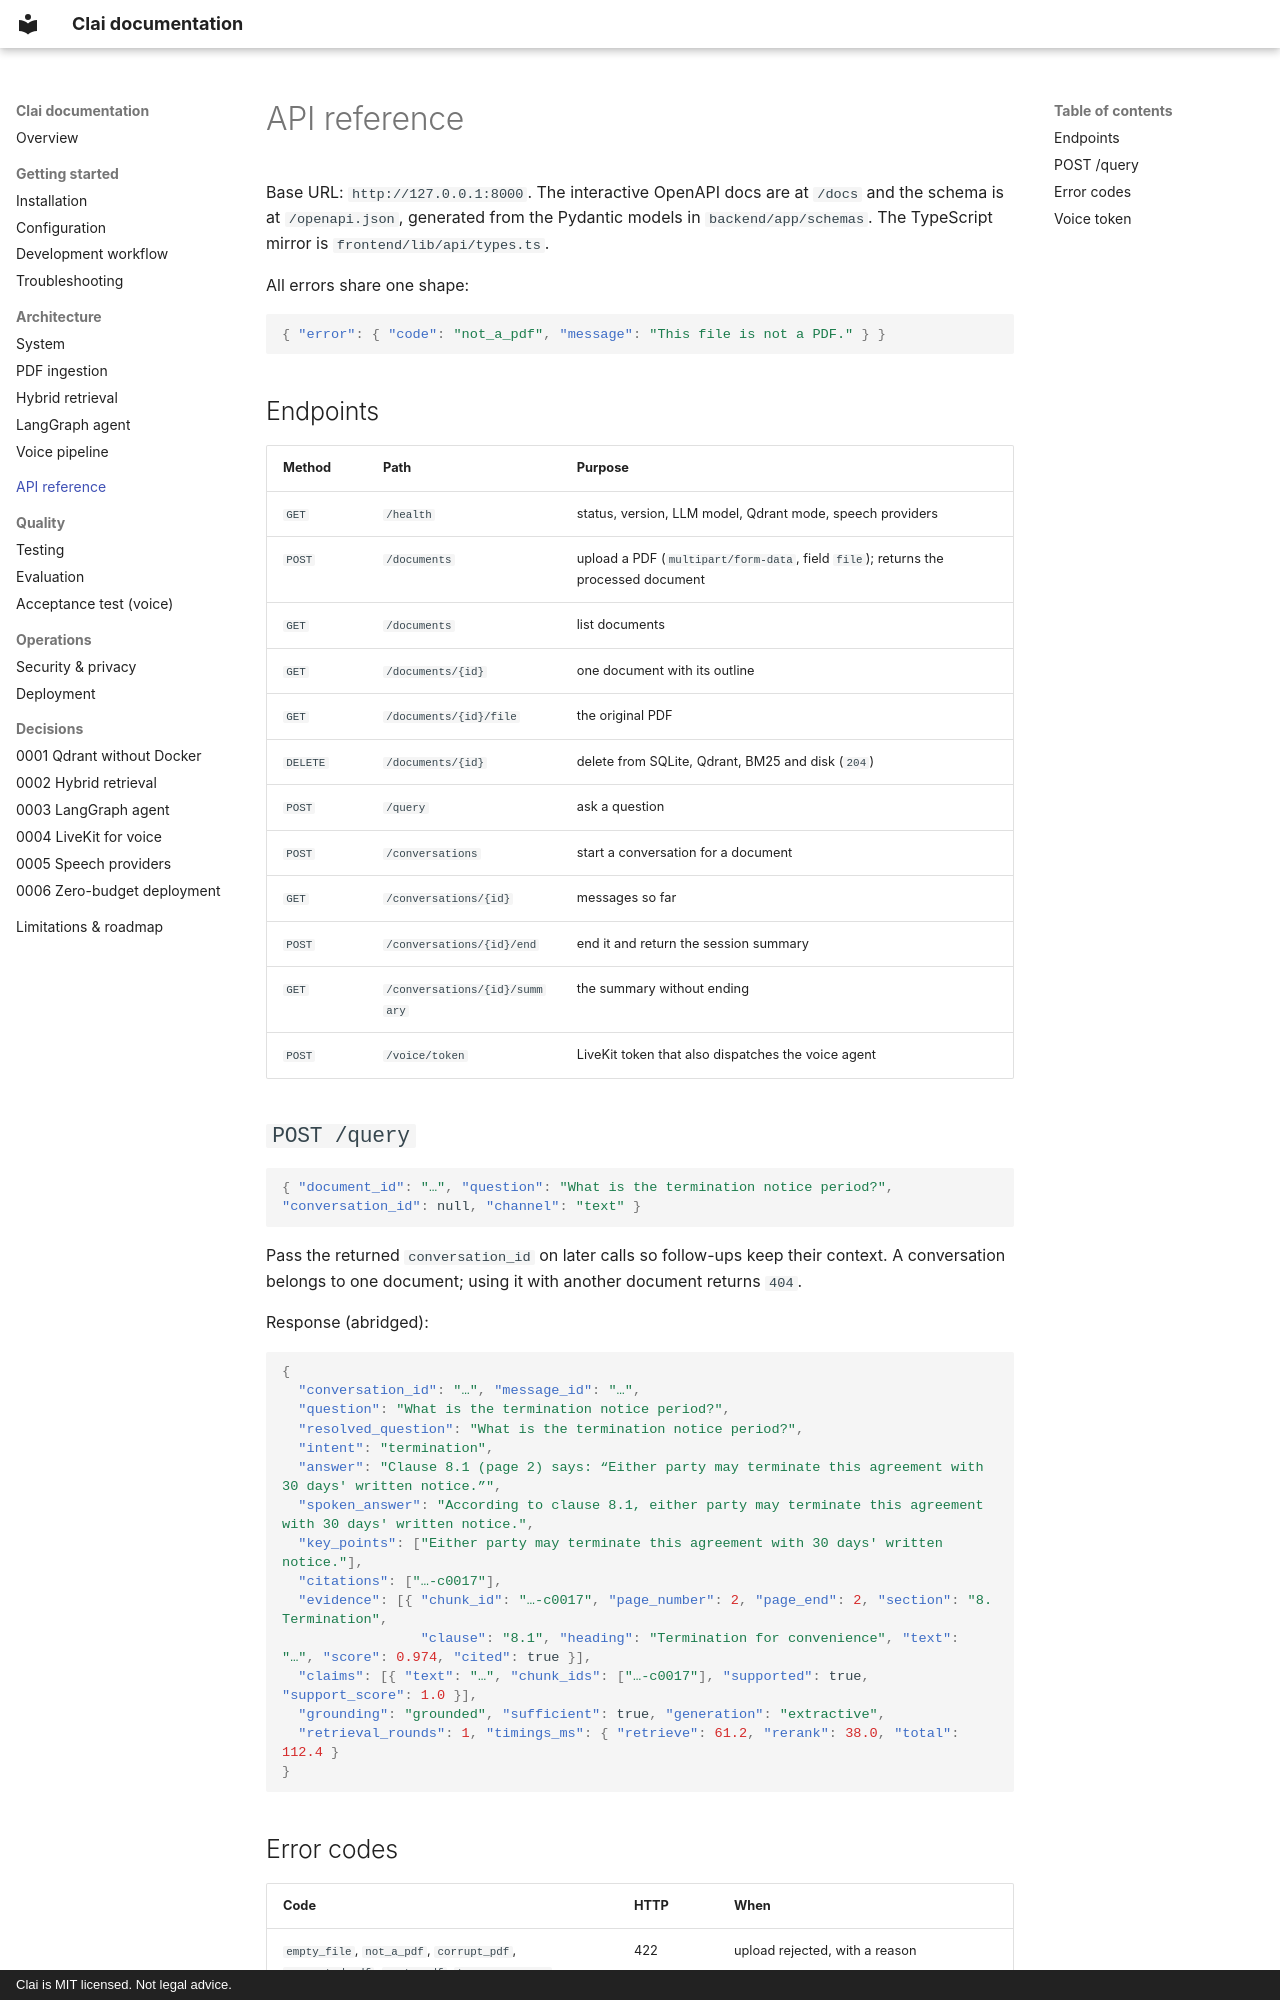

repository: sn3hhaa/clai · page: api/reference/index.html · generator: mkdocs · copyright: Clai is MIT licensed. Not legal advice.

# API reference

Base URL: `http://127.0.0.1:8000`. The interactive OpenAPI docs are at `/docs` and the
schema is at `/openapi.json`, generated from the Pydantic models in
`backend/app/schemas`. The TypeScript mirror is `frontend/lib/api/types.ts`.

All errors share one shape:

```json
{ "error": { "code": "not_a_pdf", "message": "This file is not a PDF." } }
```

## Endpoints

| Method | Path | Purpose |
|---|---|---|
| `GET` | `/health` | status, version, LLM model, Qdrant mode, speech providers |
| `POST` | `/documents` | upload a PDF (`multipart/form-data`, field `file`); returns the processed document |
| `GET` | `/documents` | list documents |
| `GET` | `/documents/{id}` | one document with its outline |
| `GET` | `/documents/{id}/file` | the original PDF |
| `DELETE` | `/documents/{id}` | delete from SQLite, Qdrant, BM25 and disk (`204`) |
| `POST` | `/query` | ask a question |
| `POST` | `/conversations` | start a conversation for a document |
| `GET` | `/conversations/{id}` | messages so far |
| `POST` | `/conversations/{id}/end` | end it and return the session summary |
| `GET` | `/conversations/{id}/summary` | the summary without ending |
| `POST` | `/voice/token` | LiveKit token that also dispatches the voice agent |

## `POST /query`

```json
{ "document_id": "…", "question": "What is the termination notice period?", "conversation_id": null, "channel": "text" }
```

Pass the returned `conversation_id` on later calls so follow-ups keep their context. A
conversation belongs to one document; using it with another document returns `404`.

Response (abridged):

```json
{
  "conversation_id": "…", "message_id": "…",
  "question": "What is the termination notice period?",
  "resolved_question": "What is the termination notice period?",
  "intent": "termination",
  "answer": "Clause 8.1 (page 2) says: “Either party may terminate this agreement with 30 days' written notice.”",
  "spoken_answer": "According to clause 8.1, either party may terminate this agreement with 30 days' written notice.",
  "key_points": ["Either party may terminate this agreement with 30 days' written notice."],
  "citations": ["…-c0017"],
  "evidence": [{ "chunk_id": "…-c0017", "page_number": 2, "page_end": 2, "section": "8. Termination",
                 "clause": "8.1", "heading": "Termination for convenience", "text": "…", "score": 0.974, "cited": true }],
  "claims": [{ "text": "…", "chunk_ids": ["…-c0017"], "supported": true, "support_score": 1.0 }],
  "grounding": "grounded", "sufficient": true, "generation": "extractive",
  "retrieval_rounds": 1, "timings_ms": { "retrieve": 61.2, "rerank": 38.0, "total": 112.4 }
}
```
